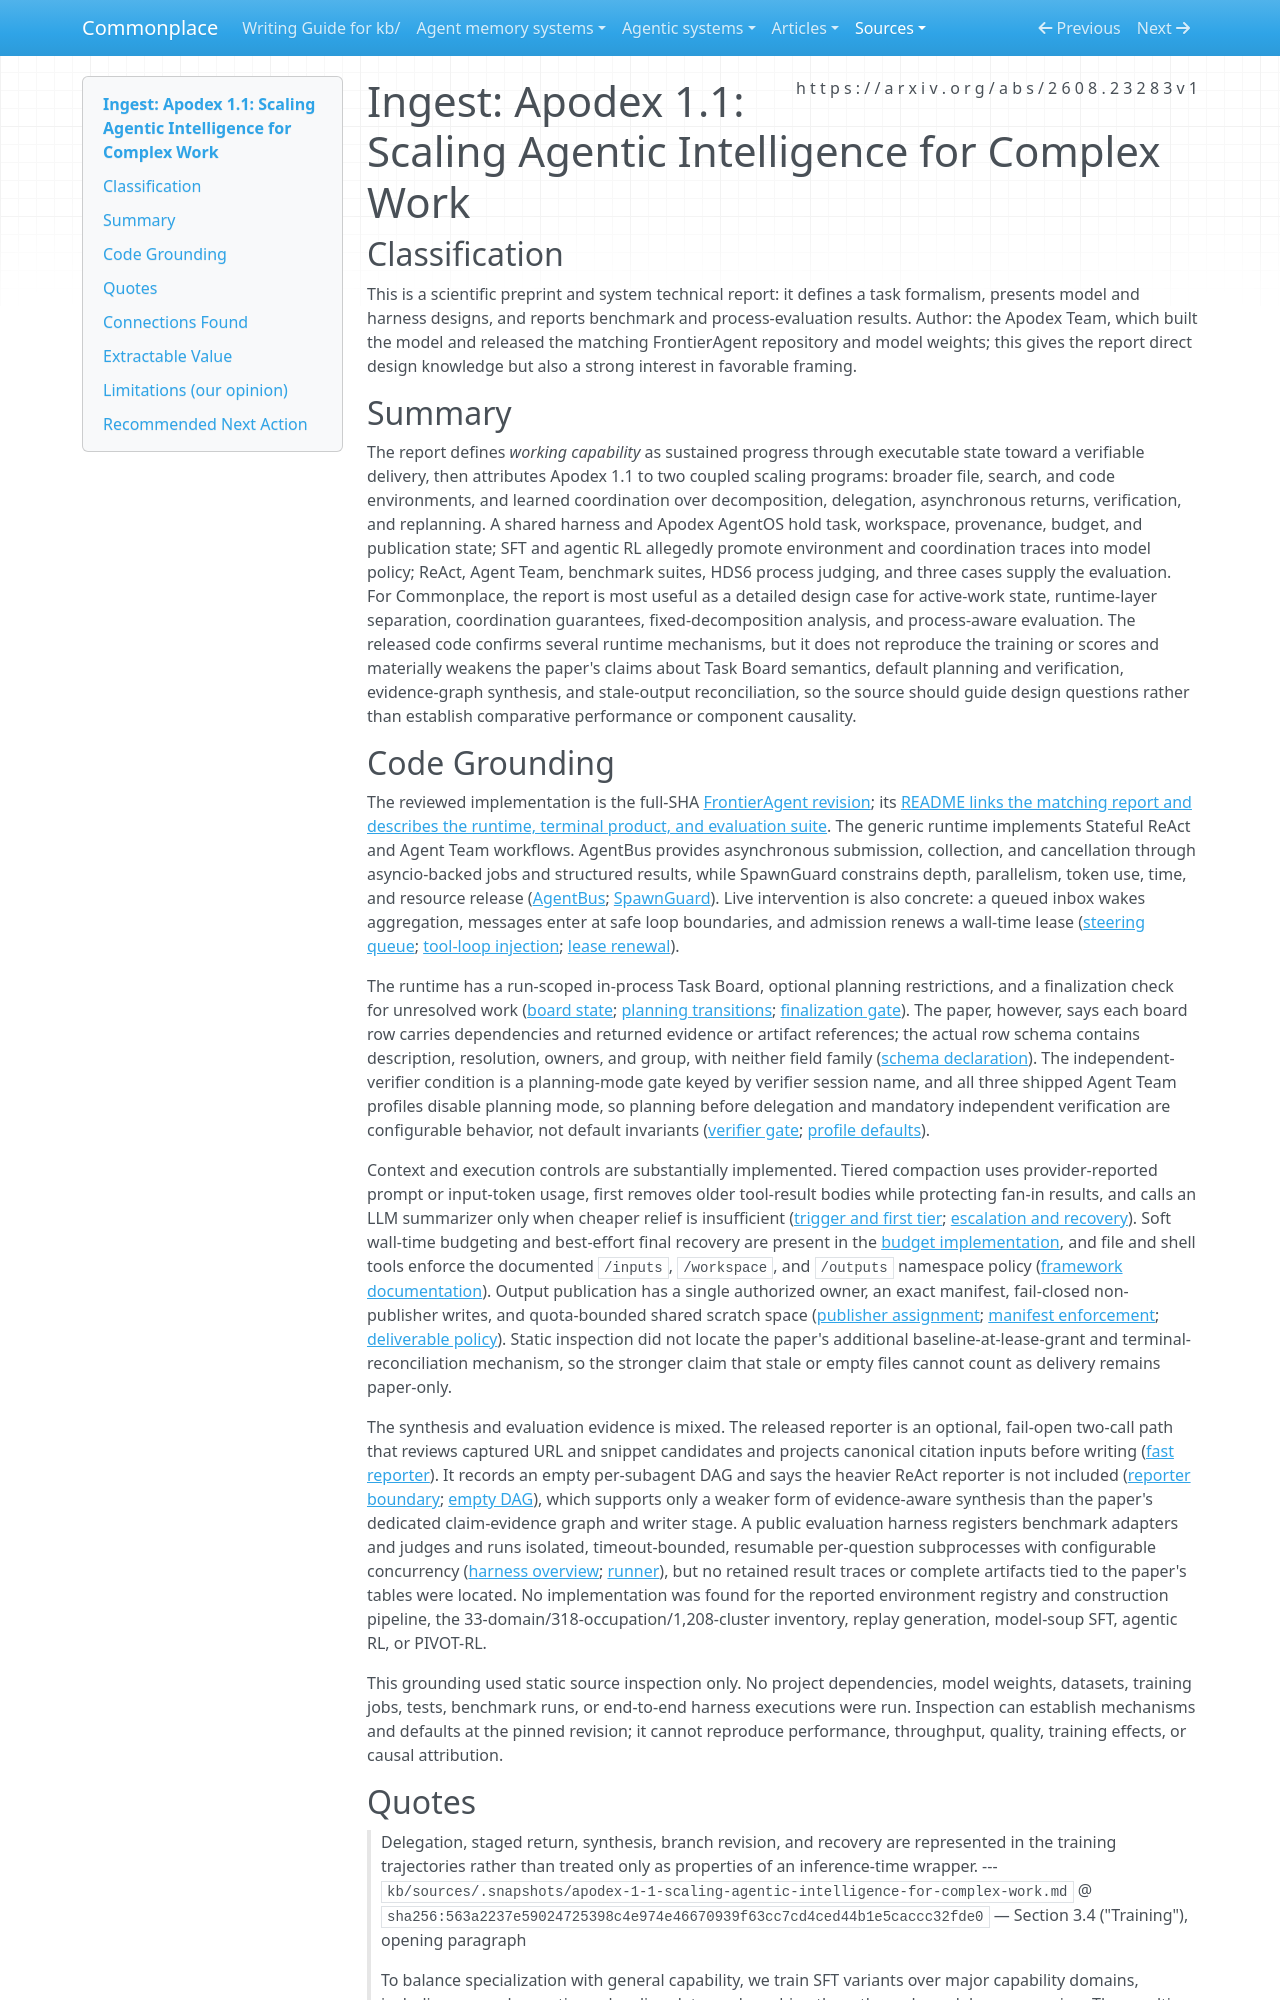

repository: zby/commonplace · page: sources/apodex-1-1-scaling-agentic-intelligence-for-complex-work.ingest/index.html · generator: mkdocs

---
description: "Apodex presents environment and coordination scaling for verifiable long-horizon work; released code confirms runtime mechanisms but narrows several paper claims."
source: https://arxiv.org/abs/2608.23283v1
captured: "2026-08-26"
capture: pdftotext
capture_scope: full-source
genre: scientific-paper
snapshot_sha256: 563a2237e59024725398c4e974e46670939f63cc7cd4ced44b1e5caccc32fde0
ingested: "2026-08-26"
type: types/ingest-report.md
domains: [agent-orchestration, agent-runtime, agent-evaluation, agent-learning]
secondary_sources:
  - role: implementation
    source: https://github.com/ApodexAI/FrontierAgent/commit/7d38394d939244d8df8ef39ed8618a45315ba8a9
---

# Ingest: Apodex 1.1: Scaling Agentic Intelligence for Complex Work

## Classification

This is a scientific preprint and system technical report: it defines a task formalism, presents model and harness designs, and reports benchmark and process-evaluation results. Author: the Apodex Team, which built the model and released the matching FrontierAgent repository and model weights; this gives the report direct design knowledge but also a strong interest in favorable framing.

## Summary

The report defines *working capability* as sustained progress through executable state toward a verifiable delivery, then attributes Apodex 1.1 to two coupled scaling programs: broader file, search, and code environments, and learned coordination over decomposition, delegation, asynchronous returns, verification, and replanning. A shared harness and Apodex AgentOS hold task, workspace, provenance, budget, and publication state; SFT and agentic RL allegedly promote environment and coordination traces into model policy; ReAct, Agent Team, benchmark suites, HDS6 process judging, and three cases supply the evaluation. For Commonplace, the report is most useful as a detailed design case for active-work state, runtime-layer separation, coordination guarantees, fixed-decomposition analysis, and process-aware evaluation. The released code confirms several runtime mechanisms, but it does not reproduce the training or scores and materially weakens the paper's claims about Task Board semantics, default planning and verification, evidence-graph synthesis, and stale-output reconciliation, so the source should guide design questions rather than establish comparative performance or component causality.
